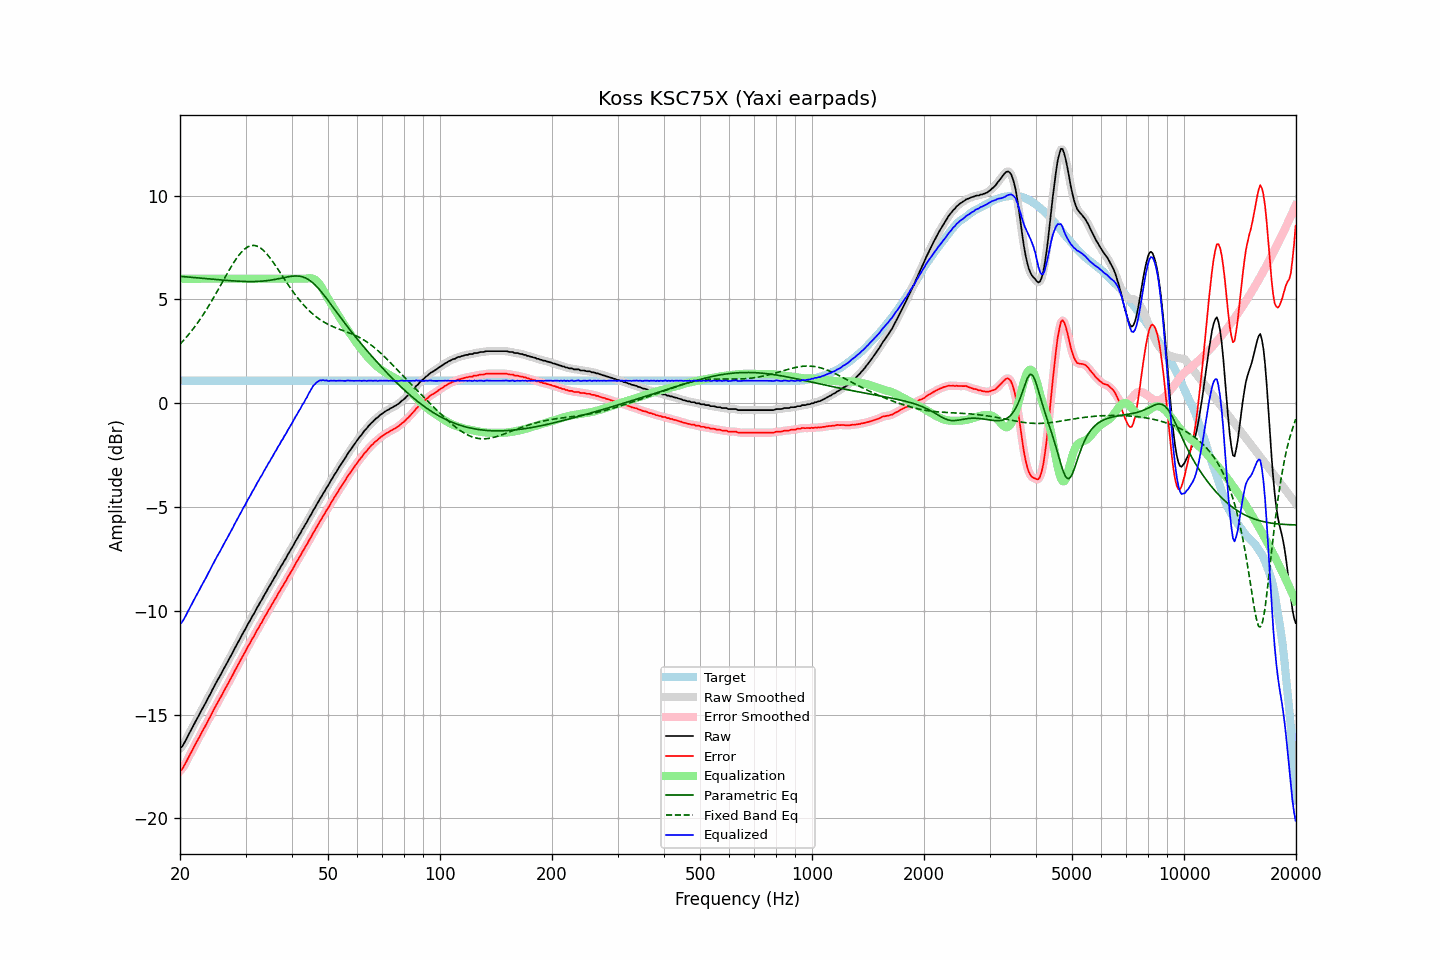

Values plotted in this chart, from the file beside it:
frequency, raw, error, smoothed, error_smoothed, equalization, parametric_eq, fixed_band_eq, equalized_raw, equalized_smoothed, target
20.00, -16.62, -17.70, -16.64, -17.72, 6.00, 6.12, 2.85, -10.62, -10.64, 1.08
20.20, -16.57, -17.65, -16.55, -17.64, 6.00, 6.11, 2.93, -10.57, -10.55, 1.08
20.40, -16.46, -17.54, -16.45, -17.53, 6.00, 6.10, 3.01, -10.46, -10.45, 1.08
20.61, -16.32, -17.41, -16.33, -17.41, 6.00, 6.10, 3.10, -10.32, -10.33, 1.08
20.81, -16.18, -17.26, -16.18, -17.26, 6.00, 6.09, 3.19, -10.18, -10.18, 1.08
21.02, -16.02, -17.10, -16.02, -17.11, 6.00, 6.08, 3.28, -10.02, -10.02, 1.08
21.23, -15.87, -16.95, -15.87, -16.96, 6.00, 6.08, 3.37, -9.87, -9.87, 1.08
21.44, -15.73, -16.81, -15.72, -16.81, 6.00, 6.07, 3.47, -9.73, -9.72, 1.08
21.66, -15.58, -16.67, -15.58, -16.66, 6.00, 6.06, 3.57, -9.58, -9.58, 1.08
21.87, -15.43, -16.51, -15.43, -16.52, 6.00, 6.06, 3.67, -9.43, -9.43, 1.08
22.09, -15.29, -16.37, -15.29, -16.37, 6.00, 6.05, 3.77, -9.29, -9.29, 1.08
22.31, -15.15, -16.23, -15.14, -16.23, 6.00, 6.04, 3.88, -9.15, -9.14, 1.08
22.54, -15.00, -16.09, -15.00, -16.08, 6.00, 6.03, 3.99, -9.00, -9.00, 1.08
22.76, -14.85, -15.93, -14.85, -15.94, 6.00, 6.03, 4.10, -8.85, -8.85, 1.08
22.99, -14.71, -15.79, -14.71, -15.80, 6.00, 6.02, 4.22, -8.71, -8.71, 1.08
23.22, -14.57, -15.66, -14.57, -15.65, 6.00, 6.01, 4.34, -8.57, -8.57, 1.08
23.45, -14.43, -15.51, -14.42, -15.51, 6.00, 6.01, 4.46, -8.43, -8.42, 1.08
23.69, -14.27, -15.36, -14.28, -15.36, 6.00, 6.00, 4.58, -8.27, -8.28, 1.08
23.92, -14.13, -15.21, -14.13, -15.21, 6.00, 5.99, 4.71, -8.13, -8.13, 1.08
24.16, -13.99, -15.07, -13.98, -15.06, 6.00, 5.99, 4.84, -7.99, -7.98, 1.08
24.40, -13.83, -14.91, -13.83, -14.92, 6.00, 5.98, 4.97, -7.83, -7.83, 1.08
24.65, -13.68, -14.77, -13.68, -14.77, 6.00, 5.97, 5.10, -7.68, -7.68, 1.08
24.89, -13.54, -14.62, -13.53, -14.62, 6.00, 5.96, 5.24, -7.54, -7.53, 1.08
25.14, -13.39, -14.47, -13.39, -14.48, 6.00, 5.96, 5.37, -7.39, -7.39, 1.08
25.39, -13.26, -14.34, -13.26, -14.34, 6.00, 5.95, 5.51, -7.26, -7.26, 1.08
25.65, -13.12, -14.21, -13.11, -14.20, 6.00, 5.94, 5.65, -7.12, -7.11, 1.08
25.91, -12.97, -14.06, -12.97, -14.06, 6.00, 5.94, 5.79, -6.97, -6.97, 1.08
26.16, -12.82, -13.90, -12.83, -13.91, 6.00, 5.93, 5.93, -6.82, -6.83, 1.08
26.43, -12.68, -13.77, -12.68, -13.77, 6.00, 5.92, 6.06, -6.68, -6.68, 1.08
26.69, -12.55, -13.63, -12.54, -13.63, 6.00, 5.92, 6.20, -6.55, -6.54, 1.08
26.96, -12.40, -13.49, -12.40, -13.49, 6.00, 5.91, 6.34, -6.40, -6.40, 1.08
27.23, -12.26, -13.35, -12.26, -13.35, 6.00, 5.91, 6.47, -6.26, -6.26, 1.08
27.50, -12.12, -13.21, -12.12, -13.20, 6.00, 5.90, 6.60, -6.12, -6.12, 1.08
27.77, -11.98, -13.06, -11.97, -13.06, 6.00, 5.90, 6.72, -5.98, -5.97, 1.08
28.05, -11.82, -12.90, -11.83, -12.91, 6.00, 5.89, 6.85, -5.82, -5.83, 1.08
28.33, -11.68, -12.76, -11.68, -12.77, 6.00, 5.89, 6.96, -5.68, -5.68, 1.08
28.62, -11.54, -12.63, -11.54, -12.62, 6.00, 5.88, 7.07, -5.54, -5.54, 1.08
28.90, -11.40, -12.48, -11.40, -12.48, 6.00, 5.88, 7.17, -5.40, -5.40, 1.08
29.19, -11.25, -12.33, -11.25, -12.33, 6.00, 5.87, 7.26, -5.25, -5.25, 1.08
29.48, -11.10, -12.18, -11.11, -12.19, 6.00, 5.87, 7.34, -5.10, -5.11, 1.08
29.78, -10.96, -12.05, -10.96, -12.05, 6.00, 5.87, 7.42, -4.96, -4.96, 1.08
30.08, -10.83, -11.92, -10.82, -11.90, 6.00, 5.87, 7.48, -4.83, -4.82, 1.08
30.38, -10.67, -11.76, -10.68, -11.77, 6.00, 5.86, 7.53, -4.67, -4.68, 1.08
30.68, -10.54, -11.62, -10.54, -11.62, 6.00, 5.86, 7.56, -4.54, -4.54, 1.08
30.99, -10.41, -11.50, -10.40, -11.49, 6.00, 5.86, 7.59, -4.41, -4.40, 1.08
31.30, -10.25, -11.34, -10.27, -11.35, 6.00, 5.86, 7.60, -4.25, -4.27, 1.08
31.61, -10.14, -11.22, -10.13, -11.21, 6.00, 5.86, 7.61, -4.14, -4.13, 1.08
31.93, -9.99, -11.08, -9.99, -11.07, 6.00, 5.87, 7.59, -3.99, -3.99, 1.08
32.24, -9.84, -10.92, -9.85, -10.93, 6.00, 5.87, 7.57, -3.84, -3.85, 1.08
32.57, -9.72, -10.81, -9.71, -10.80, 6.00, 5.87, 7.53, -3.72, -3.71, 1.08
32.89, -9.57, -10.65, -9.58, -10.66, 6.00, 5.88, 7.48, -3.57, -3.58, 1.08
33.22, -9.46, -10.54, -9.44, -10.53, 6.00, 5.88, 7.42, -3.46, -3.44, 1.08
33.55, -9.30, -10.38, -9.31, -10.39, 6.00, 5.89, 7.36, -3.30, -3.31, 1.08
33.89, -9.17, -10.25, -9.17, -10.25, 6.00, 5.90, 7.28, -3.17, -3.17, 1.08
34.23, -9.04, -10.13, -9.03, -10.12, 6.00, 5.91, 7.19, -3.04, -3.03, 1.08
34.57, -8.89, -9.97, -8.90, -9.99, 6.00, 5.92, 7.10, -2.89, -2.90, 1.08
34.92, -8.78, -9.87, -8.77, -9.86, 6.00, 5.93, 7.00, -2.78, -2.77, 1.08
35.27, -8.63, -9.72, -8.64, -9.72, 6.00, 5.94, 6.90, -2.63, -2.64, 1.08
35.62, -8.51, -9.60, -8.51, -9.59, 6.00, 5.95, 6.79, -2.51, -2.51, 1.08
35.97, -8.36, -9.44, -8.37, -9.45, 6.00, 5.96, 6.68, -2.36, -2.37, 1.08
... 635 more rows
